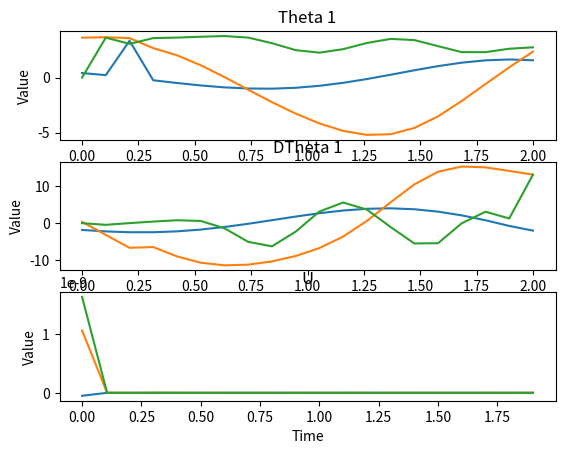
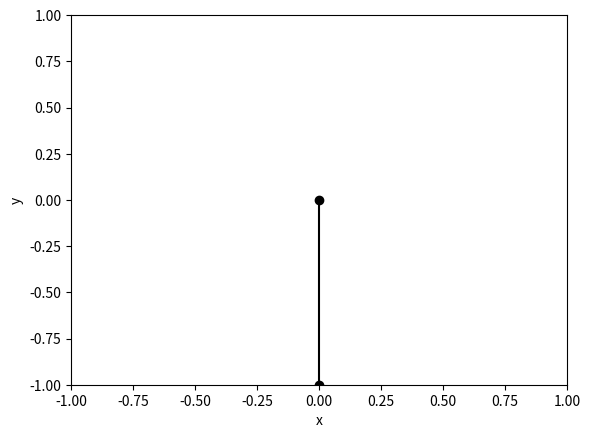

Recreate these plots in Python, in order.
"""
DOUBLE PENDULUM SIMULATION:

1) Massless, rigid rods were used for the connections between masses.
2) Masses at the connection of the rods and end-point are considered as point-masses
3) Angles are measures CCW from downwards facing vector.

"""
from mpl_toolkits.mplot3d import Axes3D  

import numpy as np
import math
import matplotlib.pyplot as plt
from matplotlib import animation
from matplotlib import cm
import sympy
from sympy.tensor.array.sparse_ndim_array import MutableSparseNDimArray

def main():

    # SIMULATION PARAMETERS
    simulation_time = 4 # seconds
    simulation_resolution = 0.001 # seconds
    simulation_steps = int(simulation_time / simulation_resolution) # How many times the simulation will run

    # VISUALIZATION PARAMETERS
    visualization_resolution = 0.1

    # PLANT PARAMETERS
    m1 = 1 # kg
    l1 = 1 # m
    g = 9.81 # m/s^2
    plant_parameters = (m1,l1,g)

    # States are:
    # Theta1 - angle of first pendulum link measured CCW from downward facing vector (radians)
    # Theta2 - angle of second pendulum link measured CCW from downward facing vector (radians)
    # Omega1 - angular velocity of first mass (radians/sec)
    # Omega2 - angular velocity of second mass (radians/sec)
    # Alpha1 - angular acceleration of first mass (radians/sec2)
    # Alpha2 - angular acceleration of second mass (radians/sec2)
    state_history = np.zeros((3,simulation_steps))

    # Initial_conditions
    state_history[:,0] = [0,0,0]

    # If controller is enabled, try to reach set point
    set_point = np.asarray([math.pi,0])

    # CONTROLLER SETUP
    controller_type = 'simultaneous_control'#dynamic_programming'#'none'#dynamic_programming# simultaneous_control
    
    if controller_type == 'simultaneous_control':
        controller_resolution = 0.1 # seconds
        control_end_time = 2 # seconds
        controller = simultaneous_control()
        control_sequence = controller.get_control_law(plant_parameters, state_history[:,0], set_point, control_end_time, controller_resolution,3,True)
    elif controller_type == "shooting_control":
        controller_resolution = 0.1 # seconds
        control_end_time = 2 # seconds
        controller = shooting_control()
        control_sequence = controller.get_control_law(plant_parameters, state_history[:,0], set_point, control_end_time, controller_resolution,3,True)
    elif controller_type == 'dynamic_programming':
        print('in progress!')
        resolution = 51
        controller_resolution = 0.1 # seconds
        controller = dynamic_programming()
        control_policy = controller.get_control_policy(plant_parameters, state_history[:,0], set_point, resolution, controller_resolution, control_options = 10, PLOTTING=True)
    
    elif controller_type == 'PID':
        print('not coded yet!')
        # Set Point
        # Establish kp,ki,kd
    elif controller_type == 'LQR':
        print('not coded yet!')
        # Set point
        # Get gains
    else: # if none
        control_signal = 0

    for i in range(1,simulation_steps):

        if controller_type == 'simultaneous_control':
            if i * simulation_resolution < control_end_time - controller_resolution:
                control_signal = control_sequence[int(i*simulation_resolution/controller_resolution)]
            else:
                control_signal = 0
            # based on controller_resolution, get the input for this simulation step
        elif controller_type == 'dynamic_programming':
            t1 = controller.state_value_to_id(state_history[0,i-1],'t1')
            o1 = controller.state_value_to_id(state_history[1,i-1],'o1')
            control_signal = controller.policy_map[t1,o1]
        elif controller_type == 'PID':
            print('not coded yet!')
            # get control signal from error signal and pre-determined kp,kd,ki values
        elif controller_type == 'LQR':
            print('not coded yet!')
            # get control signal from error signal and pre-determined K value
        else: # if none
            control_signal = 0

        states_dot = plant_update(state_history[:,i-1],control_signal,plant_parameters)
        state_history[:,i] = simulation_advance(state_history[:,i-1], states_dot, simulation_resolution)

    print('Simulation done!')

    fig = plt.figure()
    ax = plt.axes(xlim=(-1*(l1), l1), ylim=(-1*(l1), l1))
    line, = ax.plot([], [], 'k-o')

    ani = animation.FuncAnimation(fig, animation_update, frames=range(0,simulation_steps,int(visualization_resolution/simulation_resolution)), fargs=(state_history,l1,line), blit=True,save_count=int(simulation_time/visualization_resolution),repeat=False)
    plt.show()
    s = ani.to_jshtml(fps=1/visualization_resolution)
    with open(f'SP_{controller_type}.html', "w") as f:
        f.write(s)

    
def plant_update(states, control_signal, plant_parameters):
    # All motion is defined by the second-order terms.
    # unpack parameters
    (m1,l1,g) = plant_parameters
    theta1 = states[0]
    
    omega1 = states[1]
    
    alpha1 = states[2]
    
    dd_theta1 = (- g/l1*math.sin(theta1) + control_signal)# TODO: investigate whether there should be a negative sign here
    return dd_theta1

def simulation_advance(states, state_change, simulation_resolution):
    # unpack parameters
    theta1 = states[0]
    omega1 = states[2]
    #alpha1 = states[4]
    alpha1 = state_change

    theta1 = theta1 + omega1 * simulation_resolution # + 0.5 * alpha1*simulation_resolution*simulation_resolution
    omega1 = omega1 + alpha1 * simulation_resolution

    next_states = np.array([theta1,omega1,alpha1])
    return next_states





class simultaneous_control:
    def __init__(self):
        self.control_type = 'simultaneous'

    def get_control_law(self, plant_parameters, initial_conditions, set_point, end_time, controller_resolution, num_iter=1, PLOTTING=False):
        self.time_points = int(end_time/controller_resolution)
        self.num_states = 3*(self.time_points-1)+2
        self.num_constraints = 2*(self.time_points-1)+4

        self.lambdas = np.ones((1, self.num_constraints))
        self.states = np.zeros((1, self.num_states))
        #self.states[0,:4] = initial_conditions
    
        self.set_point = set_point
        self.initial_conditions = initial_conditions
        self.controller_resolution = controller_resolution

        # store the plant parameters given to the controller
        self.plant_parameters = plant_parameters
        # prepare the variables for symbolic math
        self.get_state_sym()
        # define the costs of the problem
        self.get_costs()
        # define symbolic expression for delF
        self.get_delF()
        
        if PLOTTING:
            x0_history = np.zeros((num_iter, self.time_points))
            x1_history = np.zeros((num_iter, self.time_points))
            u_history  = np.zeros((num_iter, self.time_points-1))

        for i in range(num_iter):
            # define the constraints of the problem
            self.states[0,:2] = initial_conditions[:2]
            
            self.get_constraints()
            # define symbolic expression for delL
            self.get_delL()
            # define symbolic expression for G
            self.get_G()
            # define symbolic expression for Hl
            self.get_Hl()

            constraints = eval_expression(self.constraints, self.states, self.time_points)
            del_L       = eval_expression(self.del_L,       self.states, self.time_points)
            del_F       = eval_expression(self.del_F,       self.states, self.time_points)
            G           = eval_expression(self.G,           self.states, self.time_points)
            Hl          = eval_expression(self.Hl,          self.states, self.time_points)
            
            KKT_top = np.concatenate(  (Hl,np.transpose(G)), axis=1)
            KKT_bot = np.concatenate(  (G, np.zeros((G.shape[0], KKT_top.shape[1] - G.shape[1])))  , axis=1   )
            KKT = np.concatenate(  (KKT_top, KKT_bot),  axis=0  )

            perform_expression = np.concatenate(   ( del_F, constraints ), axis=0)

            delta = np.dot( np.linalg.pinv(KKT), perform_expression)
            dx = delta[:self.num_states , 0]
            #dlambdas = delta[self.num_states:,0]

            self.lambdas = -1 * delta[self.num_states:,0].reshape([1,-1])
            self.states = self.states - dx

            # get state vector and lambdas
            (x0_history[i,:], x1_history[i,:],u_history[i,:]) = unpack_states(self.states,self.time_points)

        if PLOTTING:
            _, axs = plt.subplots(3,1)
            for i in range(num_iter):
                axs[0].plot(np.linspace(0,end_time, int(end_time/controller_resolution)), x0_history[i,:])
                axs[0].set_title('Theta 1')

                axs[1].plot(np.linspace(0,end_time, int(end_time/controller_resolution)), x1_history[i,:])
                axs[1].set_title('DTheta 1')

                axs[2].plot(np.linspace(0,end_time-controller_resolution, int(end_time/controller_resolution)-1), u_history[i,:])
                axs[2].set_title('U')
            for ax in axs.flat:
                ax.set(xlabel='Time', ylabel='Value')
            plt.show()
        
        control_sequence = u_history[-1,:]
        return control_sequence

    def get_state_sym(self):
        state_sym = {}
        for n in range(self.time_points):
            state_sym[0,n] = sympy.symbols('x0'+str(n))
            state_sym[1,n] = sympy.symbols('x1'+str(n))
            state_sym[2,n] = sympy.symbols('u1'+str(n))
        self.state_sym = state_sym

    def get_constraints(self):
        (m1,l1,g) = self.plant_parameters
        constraints = []
        # Dynamics based constraints
        for n in range(1,self.time_points):
            # Each of these get a lambda in front of them.
            # x0n
            constraints.append(self.lambdas[0,2*(n-1)+0] * (self.state_sym[0,n]-self.state_sym[0,n-1]- self.state_sym[1,n-1]*self.controller_resolution))
            # x1n
            constraints.append(self.lambdas[0,2*(n-1)+1] * (self.state_sym[1,n]-self.state_sym[1,n-1]- (- g/l1*sympy.sin(self.state_sym[0,n-1]) + self.state_sym[2,n-1])*self.controller_resolution))
            
        # Initial conditions boundary
        constraints.append(self.lambdas[0,2*(n)+0]  *  (self.state_sym[0,0] - self.initial_conditions[0])**2 )
        constraints.append(self.lambdas[0,2*(n)+1]  *  (self.state_sym[1,0] - self.initial_conditions[1])**2 )
        # End condition boundary
        constraints.append(self.lambdas[0,2*(n)+2]  *   (self.state_sym[0,self.time_points-1] - self.set_point[0])**2 )
        constraints.append(self.lambdas[0,2*(n)+3]  *   (self.state_sym[1,self.time_points-1] - self.set_point[1])**2 )

        constraints = MutableSparseNDimArray(constraints, (len(constraints),1))
        self.constraints = constraints

    def get_costs(self):
        costs = []
        for n in range(1,self.time_points-1):
            # minimize error at each time step
            costs.append((self.state_sym[0,n]-self.set_point[0])**2)
            costs.append((self.state_sym[1,n]-self.set_point[1])**2)
            # minimize the control signal at each time set
            if n != self.time_points:
                costs.append(self.state_sym[2,n]**2)            
                 
        costs = MutableSparseNDimArray(costs, (len(costs),1) )
        self.costs = costs

    def get_delL(self):
        del_L = sympy.zeros(self.num_states,1)
        for n in range(self.time_points):
            # Gradient from constraints
            for c in range(self.constraints.shape[0]):
                # states PDE
                del_L[3*n+0,0] = del_L[3*n+0,0] + sympy.diff(self.constraints[c,0],self.state_sym[0,n])
                del_L[3*n+1,0] = del_L[3*n+1,0] + sympy.diff(self.constraints[c,0],self.state_sym[1,n])
                if n != self.time_points-1:
                    # control signal PDE
                    del_L[3*n+2,0] = del_L[3*n+2,0] + sympy.diff(self.constraints[c,0],self.state_sym[2,n])
            # Gradient from costs
            for c in range(self.costs.shape[0]):
                # states PDE
                del_L[3*n+0,0] = del_L[3*n+0,0] + sympy.diff(self.costs[c,0],self.state_sym[0,n])
                del_L[3*n+1,0] = del_L[3*n+1,0] + sympy.diff(self.costs[c,0],self.state_sym[1,n])
                if n != self.time_points-1:
                    # control signal PDE
                    del_L[3*n+2,0] = del_L[3*n+2,0] + sympy.diff(self.costs[c,0],self.state_sym[2,n])
        self.del_L = del_L

    def get_delF(self):
        del_F = sympy.zeros(self.num_states,1)
        for n in range(self.time_points):
            # Gradient from costs
            for c in range(self.costs.shape[0]):
                # states PDE
                del_F[3*n+0,0] = del_F[3*n+0,0] + sympy.diff(self.costs[c,0],self.state_sym[0,n])
                del_F[3*n+1,0] = del_F[3*n+1,0] + sympy.diff(self.costs[c,0],self.state_sym[1,n])
                if n != self.time_points-1:
                    # control signal PDE
                    del_F[3*n+2,0] = del_F[3*n+2,0] + sympy.diff(self.costs[c,0],self.state_sym[2,n])
        self.del_F = del_F

        
    def get_G(self):
        # sometimes called del g, this is the jacobian of the constraints.
        G = sympy.zeros(self.num_constraints, self.num_states)
        for n in range(self.time_points):
            for c in range(self.constraints.shape[0]):
                G[c,3*n]   = sympy.diff(self.constraints[c,0], self.state_sym[0,n])
                G[c,3*n+1] = sympy.diff(self.constraints[c,0], self.state_sym[1,n])
                if n != self.time_points-1:
                    G[c,3*+2] = sympy.diff(self.constraints[c,0], self.state_sym[2,n])
        self.G = G

    def get_Hl(self):
        Hl = sympy.zeros(self.num_states, self.num_states)
        for l in range(self.del_L.shape[0]):
            for n in range(self.time_points):
                Hl[l,3*n]   = sympy.diff(self.del_L[l,0], self.state_sym[0,n])
                Hl[l,3*n+1] = sympy.diff(self.del_L[l,0], self.state_sym[1,n])
                if n!= self.time_points-1:
                    Hl[l,3*n+2] = sympy.diff(self.del_L[l,0], self.state_sym[2,n])
        self.Hl = Hl


class shooting_control:
    def __init__(self):
        self.control_type = 'shooting'

    def get_control_law(self, plant_parameters, initial_conditions, set_point, end_time, controller_resolution, num_iter=1, PLOTTING=False):
        self.time_points = int(end_time/controller_resolution)
        self.num_states = 3*(self.time_points-1)+2
        self.num_constraints = 2*(self.time_points-1)+4

        self.lambdas = np.ones((1, self.num_constraints))
        self.states = np.zeros((1, self.num_states))
        #self.states[0,:4] = initial_conditions
    
        self.set_point = set_point
        self.initial_conditions = initial_conditions
        self.controller_resolution = controller_resolution

        # store the plant parameters given to the controller
        self.plant_parameters = plant_parameters
        # prepare the variables for symbolic math
        self.get_state_sym()
        # define the costs of the problem
        self.get_costs()
        # define symbolic expression for delF
        self.get_delF()
        
        if PLOTTING:
            x0_history = np.zeros((num_iter, self.time_points))
            x1_history = np.zeros((num_iter, self.time_points))
            u_history  = np.zeros((num_iter, self.time_points-1))

        for i in range(num_iter):
            # define the constraints of the problem
            self.states[0,:2] = initial_conditions[:2]
            
            self.get_constraints()
            # define symbolic expression for delL
            self.get_delL()
            # define symbolic expression for G
            self.get_G()
            # define symbolic expression for Hl
            self.get_Hl()

            constraints = eval_expression(self.constraints, self.states, self.time_points)
            del_L       = eval_expression(self.del_L,       self.states, self.time_points)
            del_F       = eval_expression(self.del_F,       self.states, self.time_points)
            G           = eval_expression(self.G,           self.states, self.time_points)
            Hl          = eval_expression(self.Hl,          self.states, self.time_points)
            
            KKT_top = np.concatenate(  (Hl,np.transpose(G)), axis=1)
            KKT_bot = np.concatenate(  (G, np.zeros((G.shape[0], KKT_top.shape[1] - G.shape[1])))  , axis=1   )
            KKT = np.concatenate(  (KKT_top, KKT_bot),  axis=0  )

            perform_expression = np.concatenate(   ( del_F, constraints ), axis=0)

            delta = np.dot( np.linalg.pinv(KKT), perform_expression)
            dx = delta[:self.num_states , 0]
            #dlambdas = delta[self.num_states:,0]

            self.lambdas = -1 * delta[self.num_states:,0].reshape([1,-1])
            self.states = self.states - dx

            # get state vector and lambdas
            (x0_history[i,:], x1_history[i,:],u_history[i,:]) = unpack_states(self.states,self.time_points)

        if PLOTTING:
            _, axs = plt.subplots(3,1)
            for i in range(num_iter):
                axs[0].plot(np.linspace(0,end_time, int(end_time/controller_resolution)), x0_history[i,:])
                axs[0].set_title('Theta 1')

                axs[1].plot(np.linspace(0,end_time, int(end_time/controller_resolution)), x1_history[i,:])
                axs[1].set_title('DTheta 1')

                axs[2].plot(np.linspace(0,end_time-controller_resolution, int(end_time/controller_resolution)-1), u_history[i,:])
                axs[2].set_title('U')
            for ax in axs.flat:
                ax.set(xlabel='Time', ylabel='Value')
            plt.show()
        
        control_sequence = u_history[-1,:]
        return control_sequence

    def get_state_sym(self):
        state_sym = {}
        for n in range(self.time_points):
            state_sym[0,n] = sympy.symbols('x0'+str(n))
            state_sym[1,n] = sympy.symbols('x1'+str(n))
            state_sym[2,n] = sympy.symbols('u1'+str(n))
        self.state_sym = state_sym

    def get_constraints(self):
        (m1,l1,g) = self.plant_parameters
        constraints = []
        # Dynamics based constraints
        for n in range(1,self.time_points):
            # Each of these get a lambda in front of them.
            # x0n
            constraints.append(self.lambdas[0,2*(n-1)+0] * (self.state_sym[0,n]-self.state_sym[0,n-1]- self.state_sym[1,n-1]*self.controller_resolution))
            # x1n
            constraints.append(self.lambdas[0,2*(n-1)+1] * (self.state_sym[1,n]-self.state_sym[1,n-1]- (g/l1*sympy.sin(self.state_sym[0,n-1]) + self.state_sym[2,n-1])*self.controller_resolution))
            
        # Initial conditions boundary
        constraints.append(self.lambdas[0,2*(n)+0]  *  (self.state_sym[0,0] - self.initial_conditions[0])**2 )
        constraints.append(self.lambdas[0,2*(n)+1]  *  (self.state_sym[1,0] - self.initial_conditions[1])**2 )
        # End condition boundary
        constraints.append(self.lambdas[0,2*(n)+2]  *   (self.state_sym[0,self.time_points-1] - self.set_point[0])**2 )
        constraints.append(self.lambdas[0,2*(n)+3]  *   (self.state_sym[1,self.time_points-1] - self.set_point[1])**2 )

        constraints = MutableSparseNDimArray(constraints, (len(constraints),1))
        self.constraints = constraints

    def get_costs(self):
        costs = []
        for n in range(1,self.time_points-1):
            # minimize error at each time step
            costs.append((self.state_sym[0,n]-self.set_point[0])**2)
            costs.append((self.state_sym[1,n]-self.set_point[1])**2)
            # minimize the control signal at each time set
            if n != self.time_points:
                costs.append(self.state_sym[2,n]**2)            
                 
        costs = MutableSparseNDimArray(costs, (len(costs),1) )
        self.costs = costs

    def get_delL(self):
        del_L = sympy.zeros(self.num_states,1)
        for n in range(self.time_points):
            # Gradient from constraints
            for c in range(self.constraints.shape[0]):
                # states PDE
                del_L[3*n+0,0] = del_L[3*n+0,0] + sympy.diff(self.constraints[c,0],self.state_sym[0,n])
                del_L[3*n+1,0] = del_L[3*n+1,0] + sympy.diff(self.constraints[c,0],self.state_sym[1,n])
                if n != self.time_points-1:
                    # control signal PDE
                    del_L[3*n+2,0] = del_L[3*n+2,0] + sympy.diff(self.constraints[c,0],self.state_sym[2,n])
            # Gradient from costs
            for c in range(self.costs.shape[0]):
                # states PDE
                del_L[3*n+0,0] = del_L[3*n+0,0] + sympy.diff(self.costs[c,0],self.state_sym[0,n])
                del_L[3*n+1,0] = del_L[3*n+1,0] + sympy.diff(self.costs[c,0],self.state_sym[1,n])
                if n != self.time_points-1:
                    # control signal PDE
                    del_L[3*n+2,0] = del_L[3*n+2,0] + sympy.diff(self.costs[c,0],self.state_sym[2,n])
        self.del_L = del_L

    def get_delF(self):
        del_F = sympy.zeros(self.num_states,1)
        for n in range(self.time_points):
            # Gradient from costs
            for c in range(self.costs.shape[0]):
                # states PDE
                del_F[3*n+0,0] = del_F[3*n+0,0] + sympy.diff(self.costs[c,0],self.state_sym[0,n])
                del_F[3*n+1,0] = del_F[3*n+1,0] + sympy.diff(self.costs[c,0],self.state_sym[1,n])
                if n != self.time_points-1:
                    # control signal PDE
                    del_F[3*n+2,0] = del_F[3*n+2,0] + sympy.diff(self.costs[c,0],self.state_sym[2,n])
        self.del_F = del_F

        
    def get_G(self):
        # sometimes called del g, this is the jacobian of the constraints.
        G = sympy.zeros(self.num_constraints, self.num_states)
        for n in range(self.time_points):
            for c in range(self.constraints.shape[0]):
                G[c,3*n]   = sympy.diff(self.constraints[c,0], self.state_sym[0,n])
                G[c,3*n+1] = sympy.diff(self.constraints[c,0], self.state_sym[1,n])
                if n != self.time_points-1:
                    G[c,3*n+2] = sympy.diff(self.constraints[c,0], self.state_sym[2,n])
        self.G = G

    def get_Hl(self):
        Hl = sympy.zeros(self.num_states, self.num_states)
        for l in range(self.del_L.shape[0]):
            for n in range(self.time_points):
                Hl[l,3*n]   = sympy.diff(self.del_F[l,0], self.state_sym[0,n])
                Hl[l,3*n+1] = sympy.diff(self.del_F[l,0], self.state_sym[1,n])
                if n!= self.time_points-1:
                    Hl[l,3*n+2] = sympy.diff(self.del_F[l,0], self.state_sym[2,n])
        self.Hl = Hl


class dynamic_programming:
    def __init__(self):
        self.control_type = 'dynamic'
        # policy map is (theta1, omega1)
        # theta1 ranges between  -2pi, 2pi
        self.theta1_lim = (-2*math.pi, 2*math.pi)
        # omega1 ranges between -5, 5
        self.omega1_lim = (-5, 5)

    def get_control_policy(self, plant_parameters, initial_conditions, set_point, resolution, control_resolution, control_options = 5, PLOTTING=False):
        self.plant_parameters = plant_parameters
        self.initial_condition = initial_conditions
        self.set_point = set_point
        self.resolution = resolution
        self.control_resolution = control_resolution
        self.control_options = np.linspace(-50.0, 50.0, num=control_options)
        
        # initialize with a blank policy
        self.policy_map = np.zeros((self.resolution, self.resolution), dtype=int)
        # Define the state cost at the final step to be (t1-setpoint)^2 + (t2-setpoint)^2 + (o1-setpoint)^2 + (o2-setpoint)^2
        self.state_cost_per_step = self.get_state_cost_per_step()
        # otherwise, define state cost as shown in class (uniform except the setpoint)
        #self.state_cost_per_step = self.get_uniform_cost_per_step()
        self.zero_set_point()

        fig = plt.figure()
        ax = fig.gca(projection='3d')
        Theta = np.arange(-2*math.pi, 2*math.pi, 4*math.pi/self.resolution)
        DTheta = np.arange(-5,5, 10/self.resolution)
        Theta, DTheta = np.meshgrid(Theta, DTheta)
        
        surf = ax.plot_surface(Theta, DTheta, self.state_cost_per_step, cmap = cm.coolwarm, linewidth=0, antialiased=False)
        ax.set_xlabel('DTheta')
        ax.set_ylabel('Theta')
        ax.set_zlabel('U')
        fig.colorbar(surf, shrink=0.5, aspect=5)
        plt.show()

        converged = False
        last_state_cost = self.state_cost_per_step
        last_policy_map = np.array(self.policy_map)
        while not converged:
            cost_candidate = np.zeros((self.control_options.shape[0]))
            for t1 in range (self.resolution):
                for o1 in range ( self.resolution):
                    for u in range(self.control_options.shape[0]):
                        # for each discrete state, check where the control action puts the pendulum
                        (t1i,o1i) = self.advance_dynamics(t1,o1,self.control_options[u])
                        # what is the cost for this transition (cost = cost of where you were + cost of state you land in + abs(control signal applied))
                        cost_candidate[u] = last_state_cost[t1,o1] + last_state_cost[t1i,o1i]# + 0.05 * np.abs(self.control_options[u])
                    # find the control option with the smallest 
                    best_control = np.argmin(cost_candidate)
                    # update the policy map w/ the best control option
                    self.policy_map[t1,o1] = self.control_options[best_control]
                    # update the 
                    self.state_cost_per_step[t1,o1] = cost_candidate[best_control]
            policy_update = np.array(self.policy_map - last_policy_map != 0,dtype=int)
            if np.sum(policy_update) > 0.01 * policy_update.size:
                print('not converged')
            else:
                converged = True
            last_policy_map = np.array(self.policy_map)
            last_state_cost = np.array(self.state_cost_per_step)
            # Check if converged
            # converged is defined as less than 1% of the policy changing
        
        fig = plt.figure()
        ax = fig.gca(projection='3d')
        Theta = np.arange(-2*math.pi, 2*math.pi, 4*math.pi/self.resolution)
        DTheta = np.arange(-5,5, 10/self.resolution)
        Theta, DTheta = np.meshgrid(Theta, DTheta)
        
        surf = ax.plot_surface(Theta, DTheta, self.policy_map, cmap = cm.coolwarm, linewidth=0, antialiased=False)
        ax.set_xlabel('DTheta')
        ax.set_ylabel('Theta')
        ax.set_zlabel('U')
        fig.colorbar(surf, shrink=0.5, aspect=5)
        plt.show()
        return self.policy_map

    def state_id_to_value(self, id, identifier):
        if identifier == 't1':
            return id * (self.theta1_lim[1]- self.theta1_lim[0]) / self.resolution + self.theta1_lim[0]
        elif identifier == 'o1':
            return id * (self.omega1_lim[1]- self.omega1_lim[0]) / self.resolution + self.omega1_lim[0]
        else:
            exit()

    def state_value_to_id(self, val, identifier):
        if identifier == 't1':
            lims = self.theta1_lim
        elif identifier == 'o1':
            lims = self.omega1_lim
        else:
            exit()
        
        if val < lims[0]:
            id = 0
        elif val > lims[1]:
            id = self.resolution - 1
        else:
            id = int(  (val - lims[0]) * self.resolution / (lims[1] - lims[0])  )
        
        return id

    def advance_dynamics(self, t1,o1,control_signal):

        t1_val = self.state_id_to_value(t1,'t1')
        o1_val = self.state_id_to_value(o1,'o1')

        t1_next = t1_val + o1_val * self.control_resolution

        (m1,l1,g) = self.plant_parameters

        alpha1 = (- g/l1*math.sin(t1_val) + control_signal)
        o1_next = o1_val + alpha1 * self.control_resolution

        t1_next = self.state_value_to_id(t1_next,'t1')
        o1_next = self.state_value_to_id(o1_next,'o1')

        return t1_next, o1_next


    def get_state_cost_per_step(self):
        state_cost_per_step = np.zeros((self.resolution, self.resolution), dtype=float)
        for t1 in range(self.resolution):
            t1_val = self.state_id_to_value(t1,'t1')
            cost_t1 = (t1_val - self.set_point[0])**2
            
            for o1 in range(self.resolution):
                o1_val = self.state_id_to_value(o1,'o1')
                cost_o1 = (o1_val - self.set_point[1])**2
                
                state_cost_per_step[t1,o1] = cost_t1 +  cost_o1
        return state_cost_per_step
    
    def get_uniform_cost_per_step(self):
        # As per example in class, assign 5 to all states on the map
        state_cost_per_step = 5*np.ones((self.resolution, self.resolution), dtype=float)
        return state_cost_per_step
    
    def zero_set_point(self):
        theta1_id = int((self.set_point[0] - self.theta1_lim[0]) / (self.theta1_lim[1]-self.theta1_lim[0]) * self.resolution)
        omega1_id = int((self.set_point[1] - self.omega1_lim[0])/ (self.omega1_lim[1]-self.omega1_lim[0]) * self.resolution)
        self.state_cost_per_step[theta1_id, omega1_id] = 0



def sequential_shooting_control(plant_parameters, initial_conditions, set_point, end_time, controller_resolution, num_iter=1):
    # Only optimize our u terms.
    print('not ready')
    # Go through an iteration


def unpack_states(states,num_iter):
    x0 = np.zeros((1,num_iter))
    x1 = np.zeros((1,num_iter))
    u  = np.zeros((1,num_iter-1))
    for n in range(num_iter):
        x0[0,n] = states[0,3*(n)]
        x1[0,n] = states[0,3*(n)+1]
        if n != num_iter-1:
            u[0,n]  = states[0,3*(n)+2]
    return x0,x1,u

def eval_expression(expression, states, num_step):
    (x0,x1,u) = unpack_states(states,num_step)
    evaluated_expression = sympy.MutableSparseNDimArray(expression)
    # Now eval the symbolic gradient
    for n1 in range(evaluated_expression.shape[0]):
        for n2 in range(evaluated_expression.shape[1]):
            req_symbols = evaluated_expression[n1,n2].free_symbols
            if bool(req_symbols):
                for s in range(len(req_symbols)):
                    set_element = req_symbols.pop()
                    symbol = str(set_element)
                    state_id = symbol[0]
                    dof_id = int(symbol[1])
                    time_id = int(symbol[2:])
                    if state_id == 'x':
                        if dof_id == 0:
                            value_for_symbol = x0[0,time_id]
                        elif dof_id == 1:
                            value_for_symbol = x1[0,time_id]
                    elif state_id == 'u':
                        value_for_symbol = u[0,time_id]
                    evaluated_expression[n1,n2] = evaluated_expression[n1,n2].subs(set_element, value_for_symbol)
    return np.array(evaluated_expression.tolist(), dtype=float)


def animation_update(i,state_history,l1,line):
    x= np.zeros(2)
    x[0] = 0
    x[1] = l1*math.sin(state_history[0,i])
    y = np.zeros(2)
    y[0] = 0
    y[1] = -1*l1*math.cos(state_history[0,i])
    line.set_data(x,y)
    plt.xlabel('x')
    plt.ylabel('y')
    plt.xlim((-1*(l1), l1))
    plt.ylim((-1*(l1), l1))
    return line,

if __name__ == "__main__":
    main()
